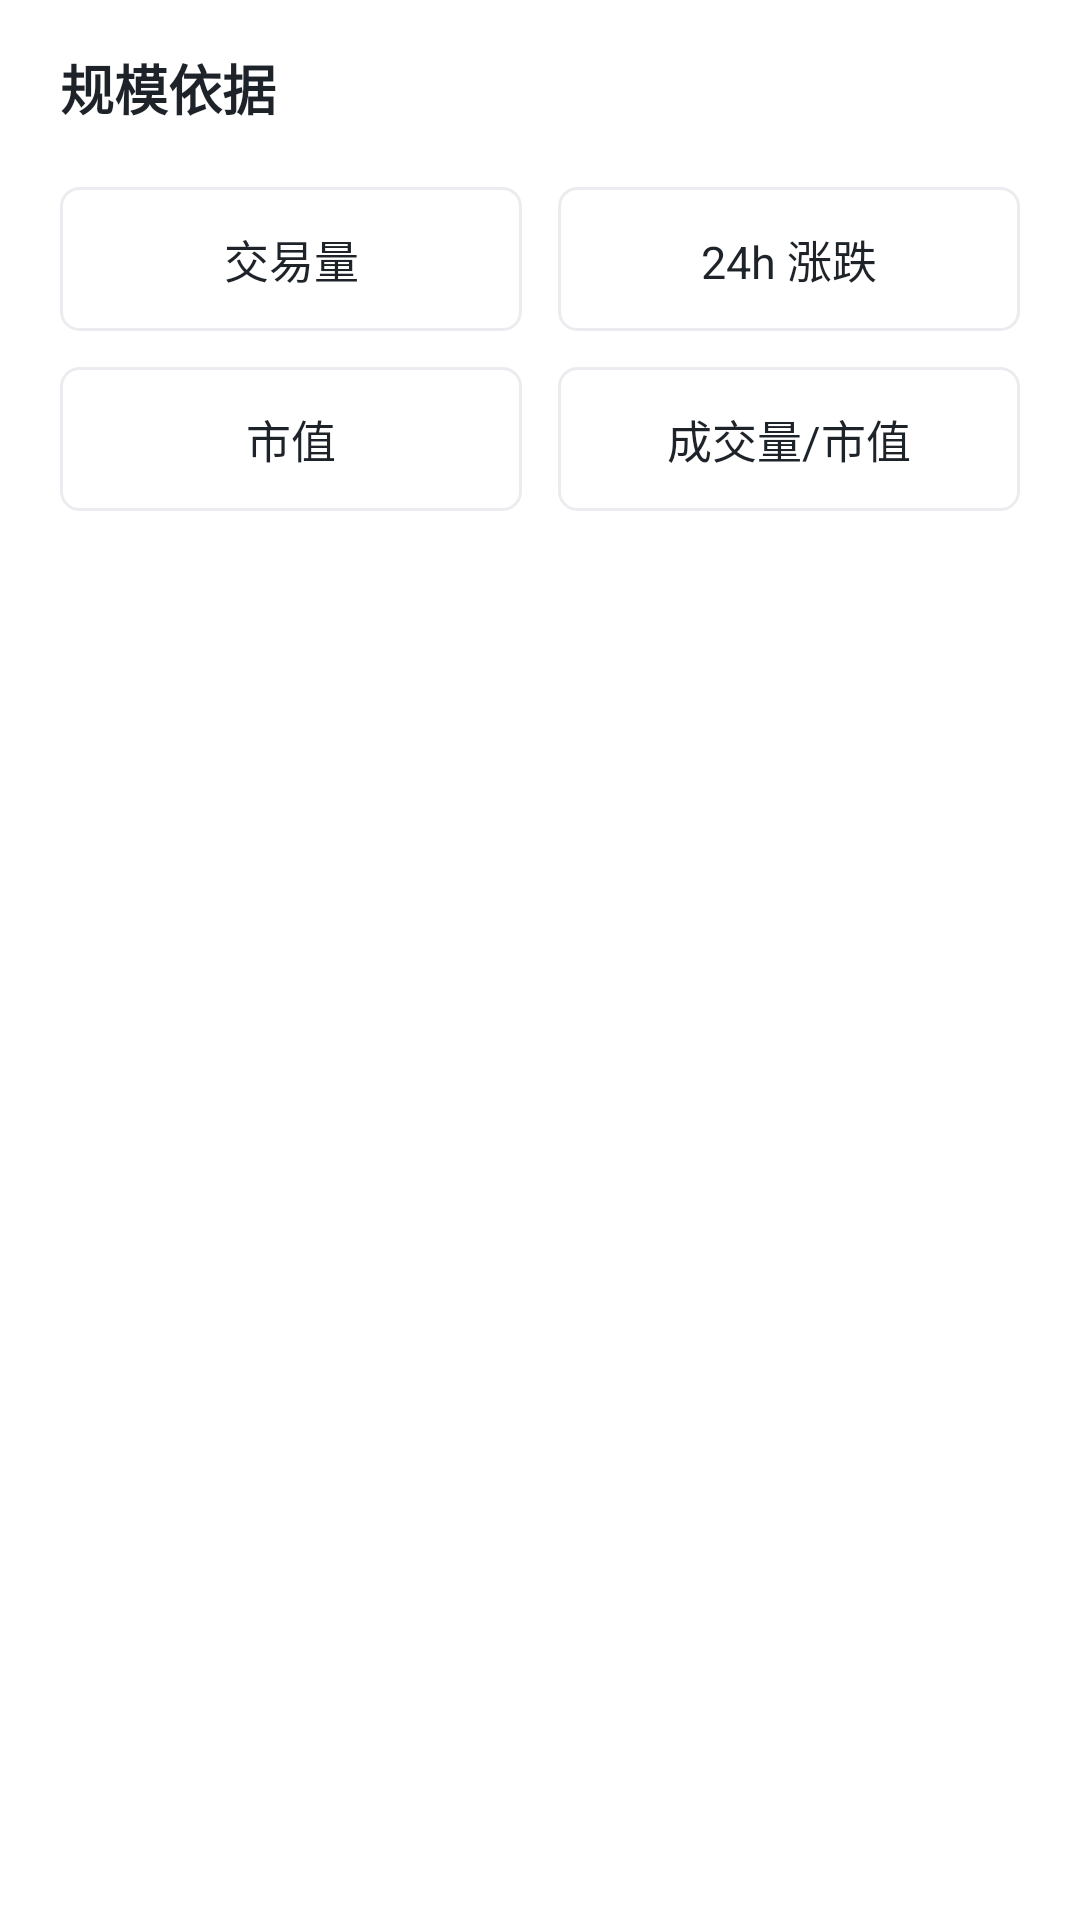

Here is an Android app screen rendered from its layout file. Give the layout XML and the strings, colors and styles it references.
<!-- AndroidManifest.xml: application theme Theme.Phview -->
<!-- res/layout/ph_scale_sheet.xml -->
<?xml version="1.0" encoding="utf-8"?>
<LinearLayout xmlns:android="http://schemas.android.com/apk/res/android"
    android:layout_width="match_parent"
    android:layout_height="wrap_content"
    android:background="#FFFFFFFF"
    android:orientation="vertical"
    android:paddingHorizontal="20dp"
    android:paddingTop="16dp"
    android:paddingBottom="24dp">

    <TextView
        android:layout_width="wrap_content"
        android:layout_height="wrap_content"
        android:text="规模依据"
        android:textColor="@color/ph_text_primary"
        android:textSize="18sp"
        android:textStyle="bold" />

    <LinearLayout
        android:layout_width="match_parent"
        android:layout_height="wrap_content"
        android:layout_marginTop="20dp"
        android:orientation="horizontal">

        <TextView
            android:id="@+id/scale_opt_volume"
            style="@style/PhScopeOption"
            android:layout_marginEnd="6dp"
            android:text="交易量" />

        <TextView
            android:id="@+id/scale_opt_change"
            style="@style/PhScopeOption"
            android:layout_marginStart="6dp"
            android:text="24h 涨跌" />
    </LinearLayout>

    <LinearLayout
        android:layout_width="match_parent"
        android:layout_height="wrap_content"
        android:layout_marginTop="12dp"
        android:orientation="horizontal">

        <TextView
            android:id="@+id/scale_opt_mcap"
            style="@style/PhScopeOption"
            android:layout_marginEnd="6dp"
            android:text="市值" />

        <TextView
            android:id="@+id/scale_opt_turnover"
            style="@style/PhScopeOption"
            android:layout_marginStart="6dp"
            android:text="成交量/市值" />
    </LinearLayout>
</LinearLayout>
<!-- resources referenced by this layout -->
<resources>
  <color name="ph_text_primary">#FF1E2329</color>
  <style name="PhScopeOption">
          <item name="android:layout_width">0dp</item>
          <item name="android:layout_height">48dp</item>
          <item name="android:layout_weight">1</item>
          <item name="android:gravity">center</item>
          <item name="android:background">@drawable/ph_scope_option_bg</item>
          <item name="android:textColor">@color/ph_text_primary</item>
          <item name="android:textSize">15sp</item>
          <item name="android:focusable">true</item>
          <item name="android:clickable">true</item>
      </style>
  <style name="Theme.Phview" parent="Theme.MaterialComponents.Light.NoActionBar">
          <item name="colorPrimary">@color/ph_toolbar_bg</item>
          <item name="colorOnPrimary">@color/ph_text_primary</item>
          <item name="android:statusBarColor">@color/ph_toolbar_bg</item>
          <item name="android:windowLightStatusBar" tools:targetApi="m">true</item>
          <item name="android:windowBackground">@color/ph_bg</item>
      </style>
  <!-- drawable ph_scope_option_bg (drawable) -->
  <?xml version="1.0" encoding="utf-8"?>
  <selector xmlns:android="http://schemas.android.com/apk/res/android">
      <item android:state_selected="true">
          <shape android:shape="rectangle">
              <solid android:color="#FFFFFFFF" />
              <stroke android:width="1.5dp" android:color="@color/ph_option_border_selected" />
              <corners android:radius="6dp" />
          </shape>
      </item>
      <item>
          <shape android:shape="rectangle">
              <solid android:color="#FFFFFFFF" />
              <stroke android:width="1dp" android:color="@color/ph_option_border" />
              <corners android:radius="6dp" />
          </shape>
      </item>
  </selector>
  <color name="ph_toolbar_bg">#FFFFFFFF</color>
  <color name="ph_bg">#FFFFFFFF</color>
  <color name="ph_option_border_selected">#FF1E2329</color>
  <color name="ph_option_border">#FFEAECEF</color>
</resources>
